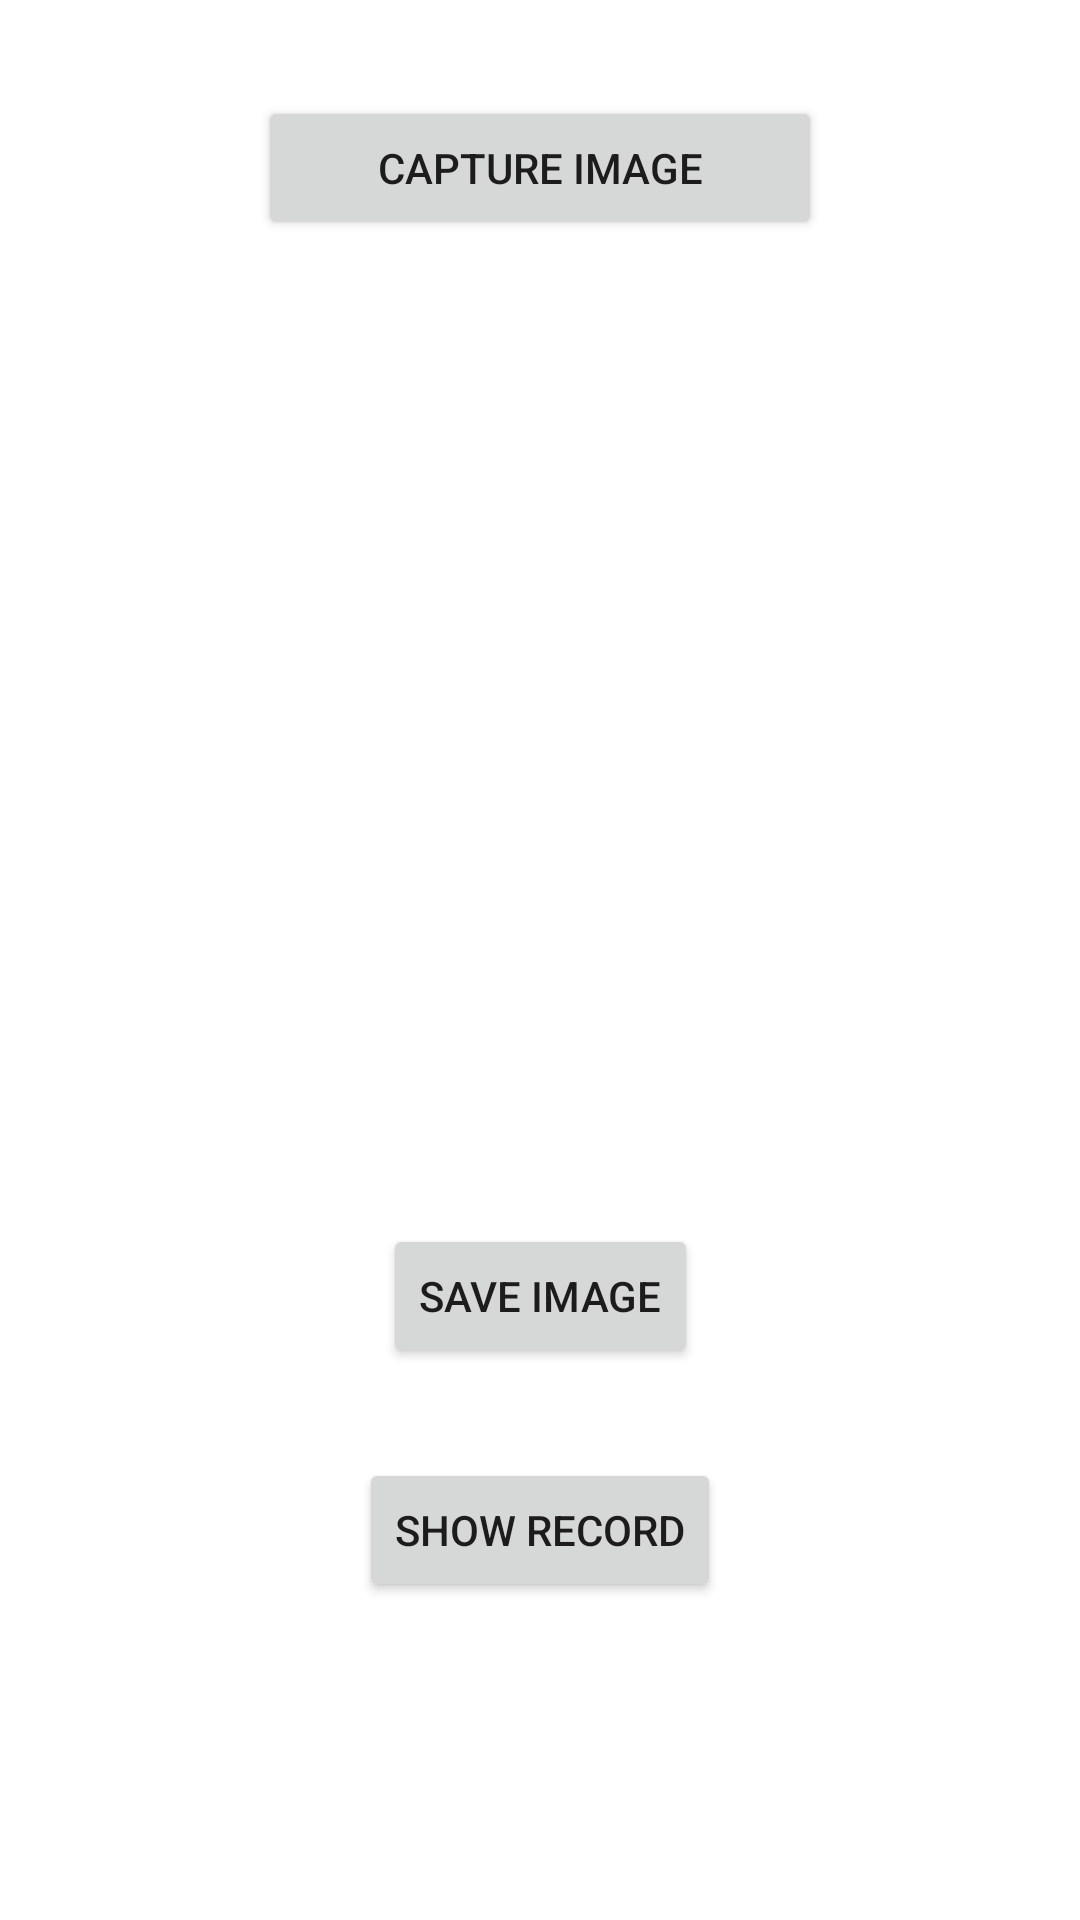

Layout XML and referenced resources for this Android screen:
<!-- AndroidManifest.xml: application theme Theme.Camdb -->
<!-- res/layout/activity_main.xml -->
<?xml version="1.0" encoding="utf-8"?>
<androidx.constraintlayout.widget.ConstraintLayout xmlns:android="http://schemas.android.com/apk/res/android"
    xmlns:app="http://schemas.android.com/apk/res-auto"
    xmlns:tools="http://schemas.android.com/tools"
    android:layout_width="match_parent"
    android:layout_height="match_parent"
    tools:context=".MainActivity">

    <Button
        android:id="@+id/button"
        android:layout_width="188dp"
        android:layout_height="48dp"
        android:layout_marginTop="32dp"
        android:onClick="captureImage"
        android:text="Capture Image"
        app:layout_constraintEnd_toEndOf="parent"
        app:layout_constraintStart_toStartOf="parent"
        app:layout_constraintTop_toTopOf="parent" />

    <ImageView
        android:id="@+id/capturedImageView"
        android:layout_width="250dp"
        android:layout_height="250dp"
        android:layout_marginTop="48dp"
        app:layout_constraintEnd_toEndOf="parent"
        app:layout_constraintHorizontal_bias="0.496"
        app:layout_constraintStart_toStartOf="parent"
        app:layout_constraintTop_toBottomOf="@+id/button"
        tools:srcCompat="@tools:sample/avatars" />

    <Button
        android:id="@+id/button2"
        android:layout_width="wrap_content"
        android:layout_height="wrap_content"
        android:layout_marginTop="30dp"
        android:text="Save Image"
        android:onClick="saveImage"
        app:layout_constraintEnd_toEndOf="parent"
        app:layout_constraintStart_toStartOf="parent"
        app:layout_constraintTop_toBottomOf="@+id/capturedImageView" />

    <Button
        android:id="@+id/button3"
        android:layout_width="wrap_content"
        android:layout_height="wrap_content"
        android:layout_marginTop="30dp"
        android:text="Show Record"
        android:onClick="showRecord"
        app:layout_constraintEnd_toEndOf="parent"
        app:layout_constraintStart_toStartOf="parent"
        app:layout_constraintTop_toBottomOf="@+id/button2" />


</androidx.constraintlayout.widget.ConstraintLayout>
<!-- resources referenced by this layout -->
<resources>
  <style name="Theme.Camdb" parent="Theme.MaterialComponents.DayNight.DarkActionBar">
          
          <item name="colorPrimary">@color/purple_500</item>
          <item name="colorPrimaryVariant">@color/purple_700</item>
          <item name="colorOnPrimary">@color/white</item>
          
          <item name="colorSecondary">@color/teal_200</item>
          <item name="colorSecondaryVariant">@color/teal_700</item>
          <item name="colorOnSecondary">@color/black</item>
          
          <item name="android:statusBarColor" tools:targetApi="l">?attr/colorPrimaryVariant</item>
          
      </style>
  <!-- not gathered from this repository: default colours our renderer supplied (Android Studio template values) -->
  <color name="purple_500">#FF6200EE</color>
  <color name="purple_700">#FF3700B3</color>
  <color name="teal_200">#FF03DAC5</color>
  <color name="teal_700">#FF018786</color>
  <color name="black">#FF000000</color>
  <color name="white">#FFFFFFFF</color>
</resources>
